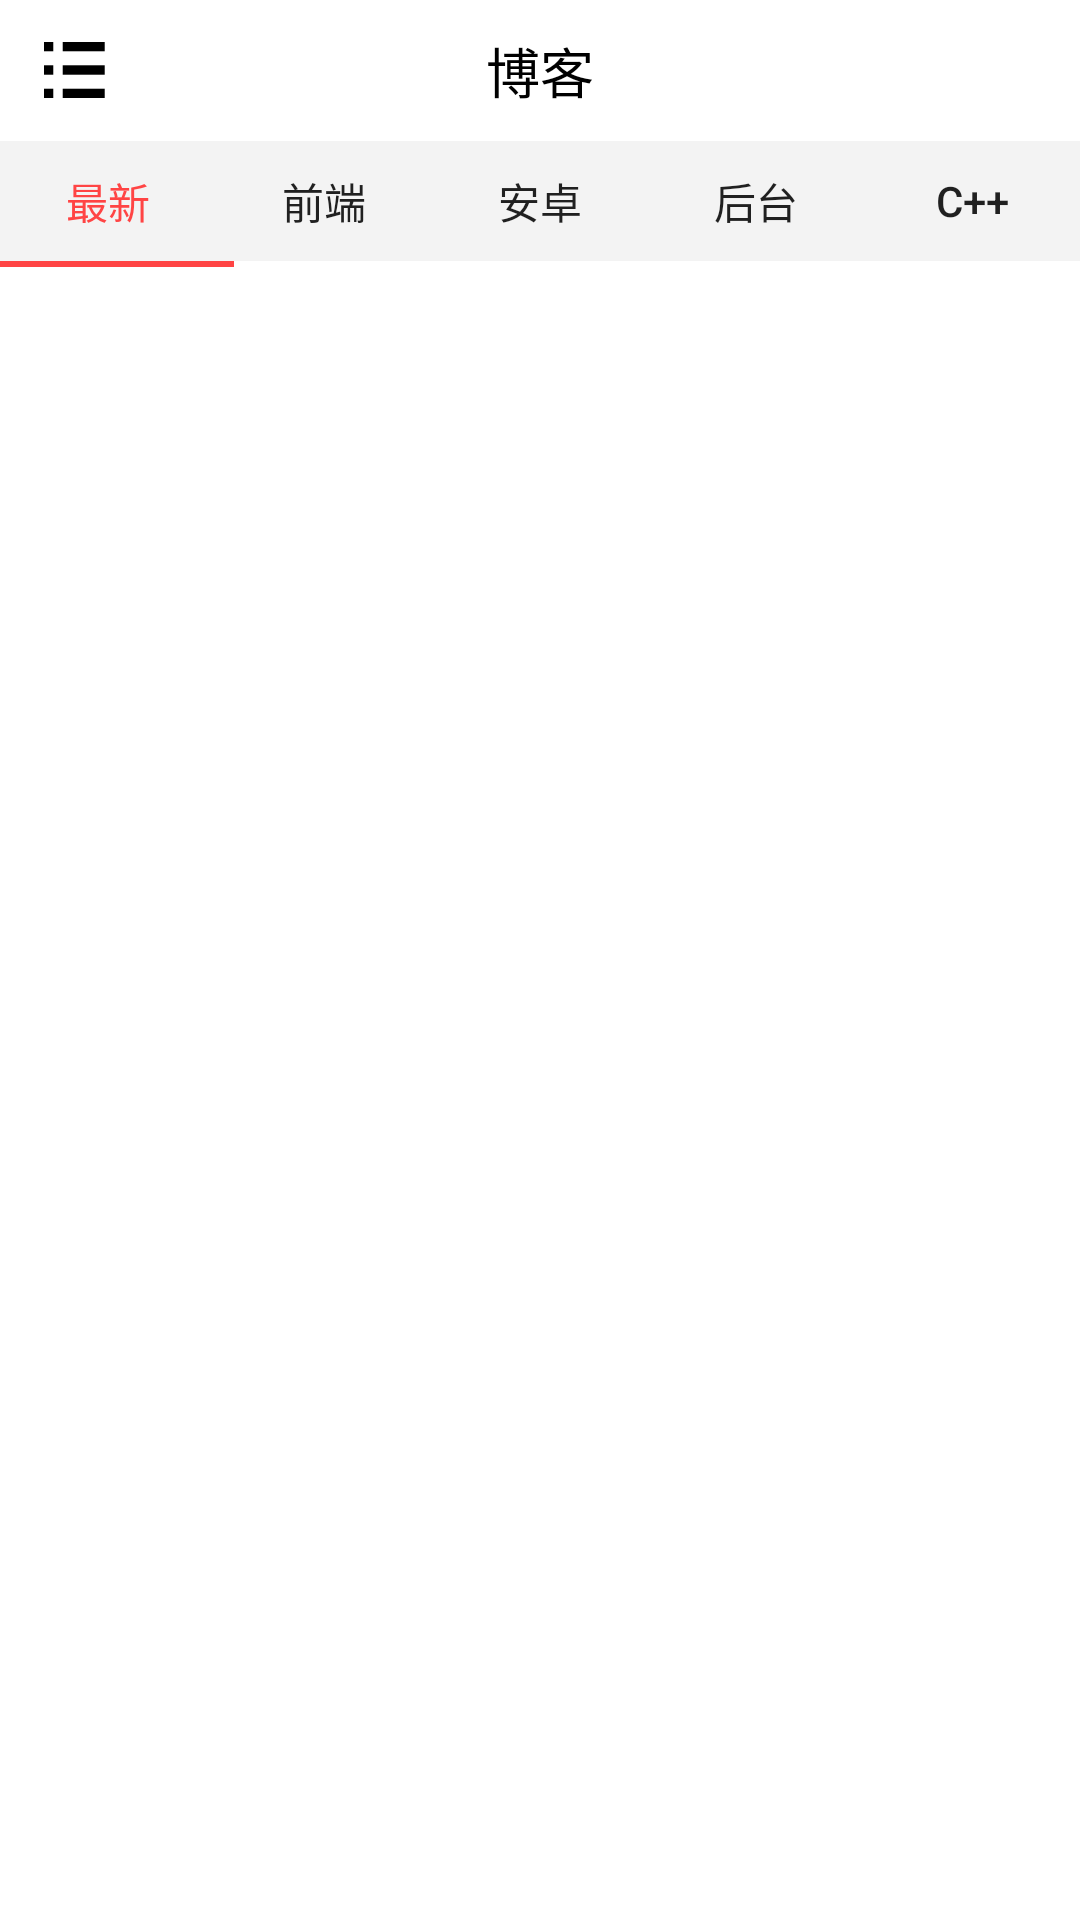

The Android layout XML behind this screen, and the referenced resources:
<!-- AndroidManifest.xml: activity theme BlogTheme -->
<!-- res/layout/activity_blog_list.xml -->
<?xml version="1.0" encoding="utf-8"?>
<LinearLayout xmlns:android="http://schemas.android.com/apk/res/android"
    android:orientation="vertical"
    android:layout_width="match_parent"
    android:layout_height="match_parent">

    <RelativeLayout
        android:layout_width="match_parent"
        android:layout_height="47dp"
        android:orientation="horizontal"
        android:background="#ffffff">

        <ImageButton
            android:id="@+id/imbtm_back_menu"
            android:layout_width="28dp"
            android:layout_height="28dp"
            android:src="@drawable/ic_format_list_bulleted_black_36dp"
            android:layout_centerVertical="true"
            android:layout_marginStart="10dp"
            android:scaleType="fitCenter"
            android:onClick="toggle"
            android:background="@color/buttonBackground"/>
        <TextView
            android:layout_width="wrap_content"
            android:layout_height="wrap_content"
            android:text="@string/blog_list_name"
            android:layout_centerInParent="true"
            android:gravity="center_vertical"
            android:textSize="18sp"
            android:textColor="#000000"/>
        <ImageButton
            android:id="@+id/imbtm_add_blog"
            android:layout_width="28dp"
            android:layout_height="28dp"
            android:background="@color/buttonBackground"
            android:src="@drawable/ic_note_add_black_36dp"
            android:scaleType="fitCenter"
            android:layout_centerVertical="true"
            android:layout_toStartOf="@+id/imbtm_search_blog"
            android:layout_marginRight="8dp"/>

        <ImageButton
            android:id="@+id/imbtm_search_blog"
            android:layout_width="28dp"
            android:layout_height="28dp"
            android:layout_centerVertical="true"
            android:layout_alignParentEnd="true"
            android:background="@color/buttonBackground"
            android:src="@drawable/ic_search_black_36dp"
            android:layout_marginEnd="8dp"
            android:scaleType="fitCenter"/>
    </RelativeLayout>

    <LinearLayout
        android:layout_width="match_parent"
        android:layout_height="40dp"
        android:orientation="horizontal"
        android:background="#f3f3f3">

        <LinearLayout
            android:layout_width="match_parent"
            android:layout_height="wrap_content"
            android:layout_weight="1">
            <Button
                android:id="@+id/btm_new_blog"
                android:layout_width="match_parent"
                android:layout_height="match_parent"
                android:background="@color/buttonBackground"
                android:text="@string/blog_sort_new"
                android:textSize="14sp"
                android:textColor="@android:color/holo_red_light"
                android:gravity="center"/>
        </LinearLayout>

        <LinearLayout
            android:layout_width="match_parent"
            android:layout_height="wrap_content"
            android:layout_weight="1">
            <Button
                android:id="@+id/btm_front_blog"
                android:layout_width="match_parent"
                android:layout_height="match_parent"
                android:background="@color/buttonBackground"
                android:text="@string/blog_sort_front"
                android:textSize="14sp"
                android:gravity="center"/>
        </LinearLayout>

        <LinearLayout
            android:layout_width="match_parent"
            android:layout_height="wrap_content"
            android:layout_weight="1">
            <Button
                android:id="@+id/btm_android_blog"
                android:layout_width="match_parent"
                android:layout_height="match_parent"
                android:background="@color/buttonBackground"
                android:text="@string/blog_sort_android"
                android:textSize="14sp"
                android:gravity="center"/>
        </LinearLayout>

        <LinearLayout
            android:layout_width="match_parent"
            android:layout_height="wrap_content"
            android:layout_weight="1">
            <Button
                android:id="@+id/btm_backstage_blog"
                android:layout_width="match_parent"
                android:layout_height="match_parent"
                android:background="@color/buttonBackground"
                android:text="@string/blog_sort_backstage"
                android:textSize="14sp"
                android:gravity="center"/>
        </LinearLayout>

        <LinearLayout
            android:layout_width="match_parent"
            android:layout_height="wrap_content"
            android:layout_weight="1">
            <Button
                android:id="@+id/btm_C_blog"
                android:layout_width="match_parent"
                android:layout_height="match_parent"
                android:background="@color/buttonBackground"
                android:text="@string/blog_sort_C"
                android:textSize="14sp"
                android:gravity="center"/>
        </LinearLayout>

    </LinearLayout>

    <LinearLayout
        android:layout_width="match_parent"
        android:layout_height="5dp"
        android:background="#ffffff">
        <View
            android:id="@+id/view_selected_line"
            android:layout_width="78dp"
            android:layout_height="2dp"
            android:background="@android:color/holo_red_light"/>
    </LinearLayout>


    <android.support.v4.view.ViewPager
        android:id="@+id/viewPager_selected_blog"
        android:layout_width="match_parent"
        android:layout_height="match_parent"
        android:background="#ffffff">

    </android.support.v4.view.ViewPager>

</LinearLayout>
<!-- resources referenced by this layout -->
<resources>
  <color name="buttonBackground">#00000000</color>
  <!-- drawable ic_format_list_bulleted_black_36dp: png bitmap (drawable-xxhdpi, 205 bytes) -->
  <string name="blog_list_name">博客</string>
  <string name="blog_sort_C">C++</string>
  <string name="blog_sort_android">安卓</string>
  <string name="blog_sort_backstage">后台</string>
  <string name="blog_sort_front">前端</string>
  <string name="blog_sort_new">最新</string>
  <style name="BlogTheme" parent="AppTheme">
          <item name="android:windowAnimationStyle">@style/Animation</item>
      </style>
  <style name="AppTheme" parent="Theme.AppCompat.Light.NoActionBar">
          <item name="colorPrimary">@color/colorPrimary</item>
          <item name="colorPrimaryDark">@color/colorPrimaryDark</item>
          <item name="android:windowAnimationStyle">@style/Theme.Animation</item>
          <item name="colorAccent">@color/colorAccent</item>
      </style>
  <style name="Animation" parent="@android:style/Animation.Activity">
          <item name="android:activityOpenEnterAnimation">@anim/anim_in_from_right</item>
          <item name="android:activityOpenExitAnimation">@anim/anim_out_from_left</item>
          <item name="android:activityCloseExitAnimation">@anim/anim_out_from_right</item>
          <item name="android:activityCloseEnterAnimation">@anim/anim_in_from_left</item>
  
      </style>
  <color name="colorPrimary">#bebebe</color>
  <color name="colorPrimaryDark">#000000</color>
  <style name="Theme.Animation" parent="@android:style/Animation.Activity">
          <item name="android:activityOpenEnterAnimation">@anim/anim_in_from_right</item>     
          <item name="android:activityOpenExitAnimation">@anim/anim_out_from_left</item>      
          <item name="android:activityCloseEnterAnimation">@anim/anim_in_from_left</item>     
          <item name="android:activityCloseExitAnimation">@anim/anim_out_from_right</item>    
      </style>
  <color name="colorAccent">#e0374a</color>
</resources>
